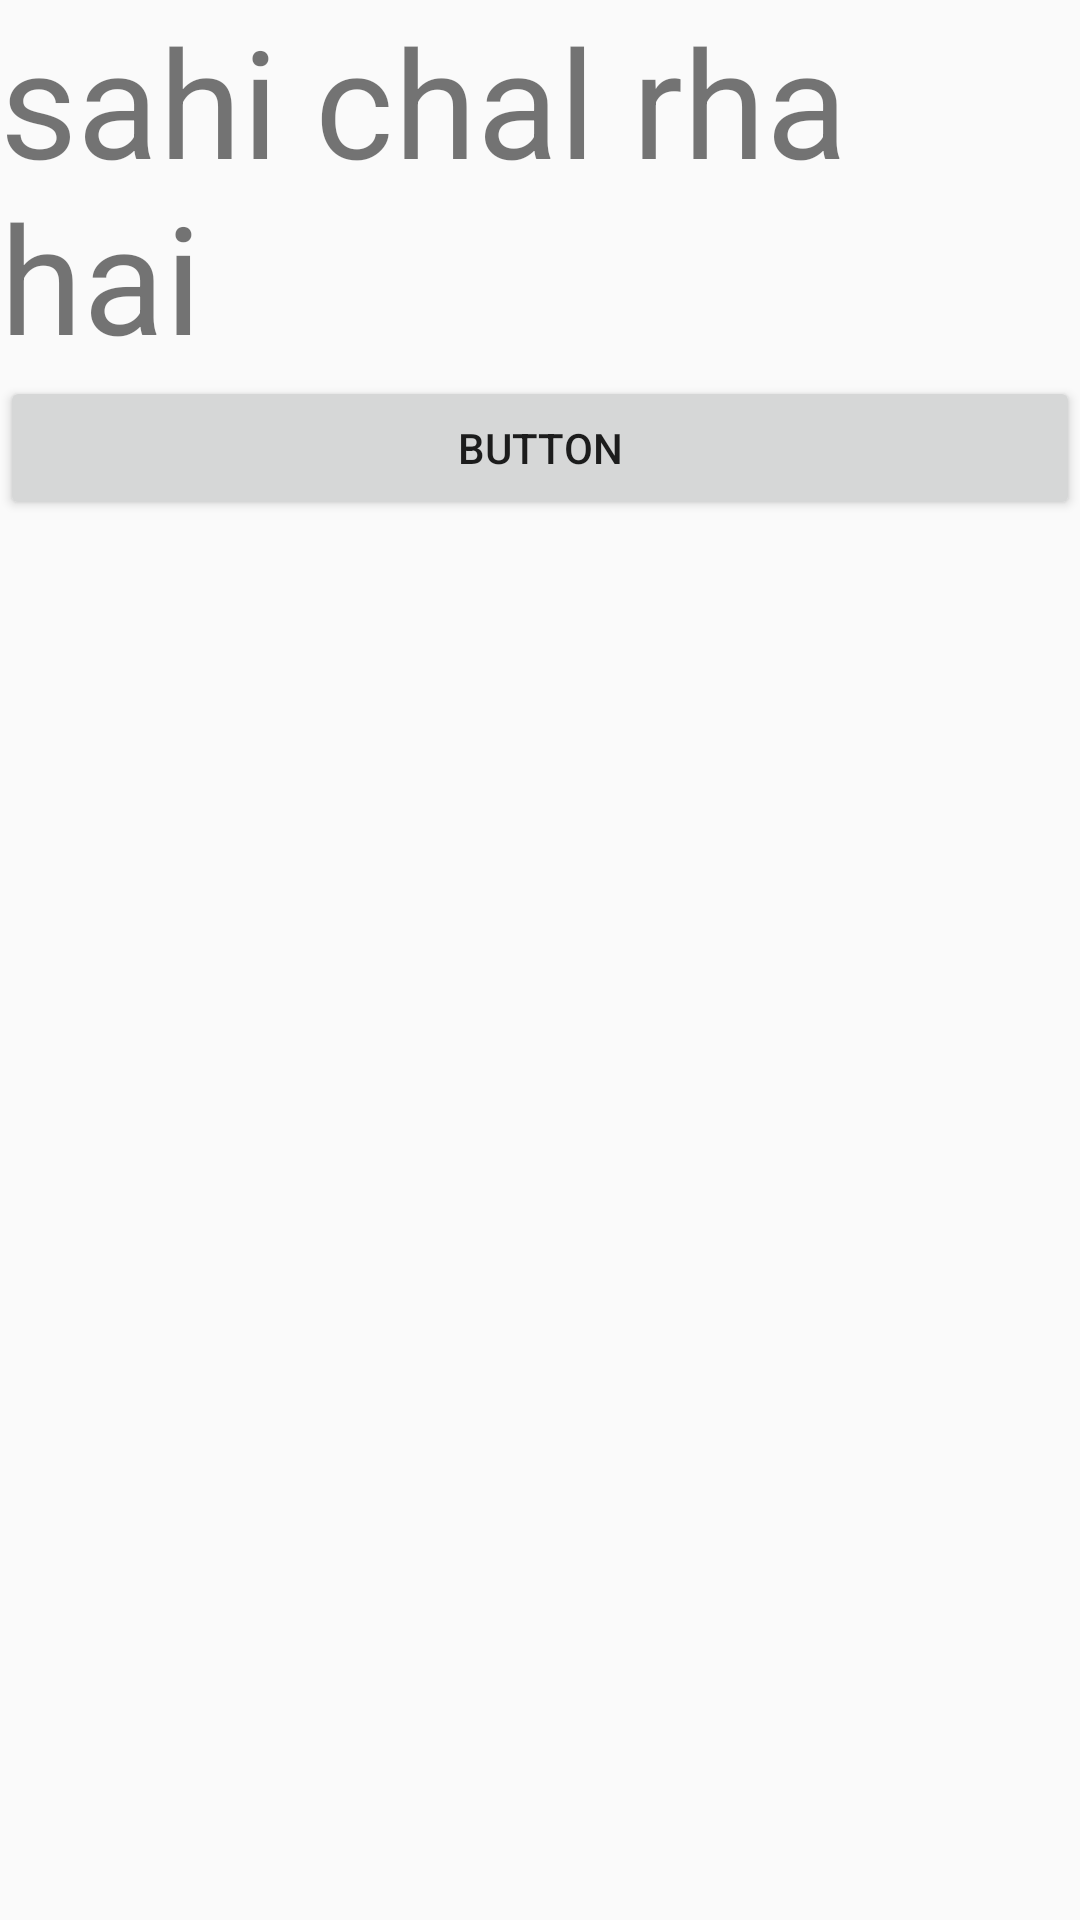

Produce the Android XML layout that renders to this screen, including the resource entries it uses.
<!-- AndroidManifest.xml: application theme Theme.Design.Light.NoActionBar -->
<!-- res/layout/activity_checker.xml -->
<?xml version="1.0" encoding="utf-8"?>
<LinearLayout xmlns:android="http://schemas.android.com/apk/res/android"
    xmlns:app="http://schemas.android.com/apk/res-auto"
    xmlns:tools="http://schemas.android.com/tools"
    android:layout_width="match_parent"
    android:layout_height="match_parent"
    android:orientation="vertical"
    tools:context=".checker">
    <TextView
        android:layout_width="match_parent"
        android:layout_height="wrap_content"

        android:text="sahi chal rha hai"
        android:textSize="50sp"
        tools:ignore="MissingConstraints" />

    <Button
        android:id="@+id/SignOutBtn"
        android:layout_width="match_parent"
        android:layout_height="wrap_content"
        android:text="Button"
         />


</LinearLayout>
<!-- resources referenced by this layout -->
<resources>

</resources>
